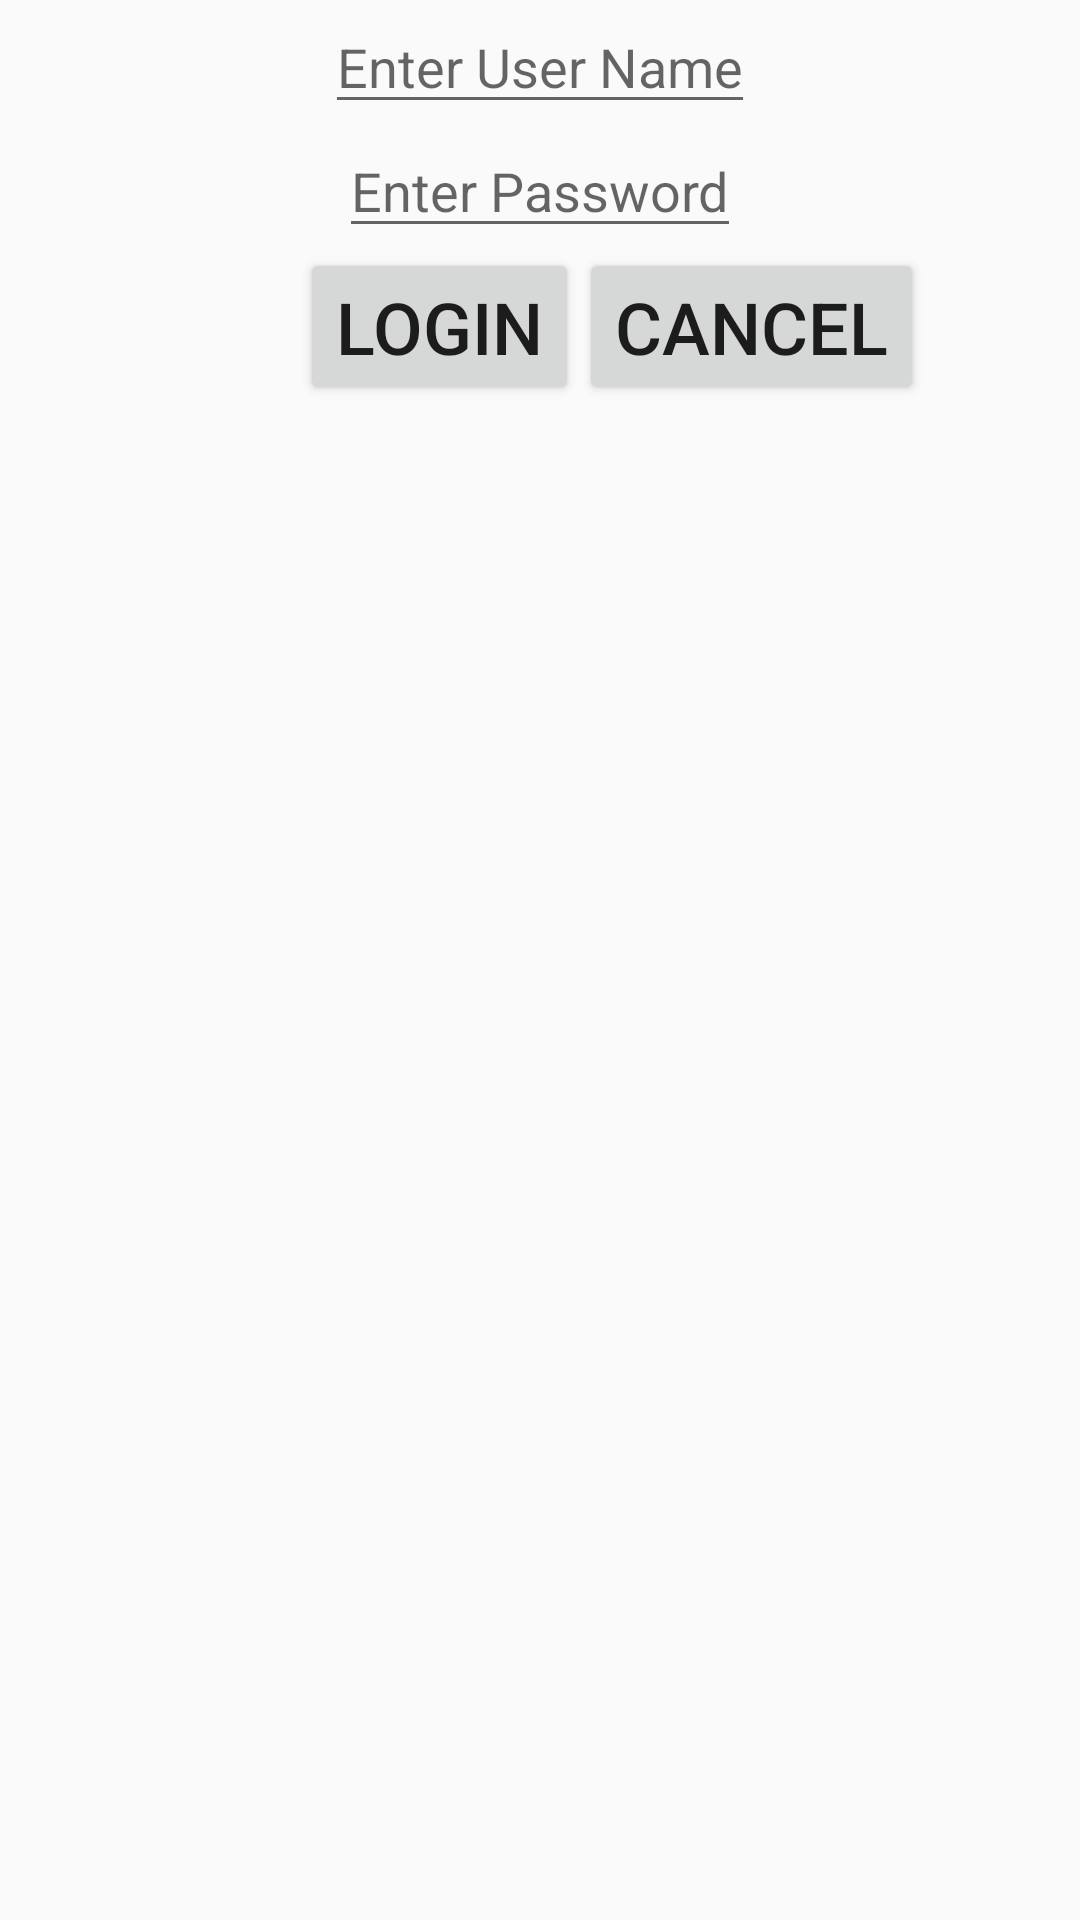

Produce the Android XML layout that renders to this screen, including the resource entries it uses.
<!-- AndroidManifest.xml: application theme AppTheme -->
<!-- res/layout/activity_login.xml -->
<?xml version="1.0" encoding="utf-8"?>
<androidx.constraintlayout.widget.ConstraintLayout xmlns:android="http://schemas.android.com/apk/res/android"
    xmlns:app="http://schemas.android.com/apk/res-auto"
    xmlns:tools="http://schemas.android.com/tools"
    android:layout_width="match_parent"
    android:layout_height="match_parent"
    android:layout_margin="16dp"
    tools:context=".LoginActivity">

    <EditText
        android:id="@+id/txtLoginUser"
        android:layout_width="wrap_content"
        android:layout_height="wrap_content"
        android:hint="Enter User Name"
        app:layout_constraintEnd_toEndOf="parent"
        app:layout_constraintStart_toStartOf="parent"
        app:layout_constraintTop_toTopOf="parent" />

    <EditText
        android:id="@+id/txtLoginPass"
        android:layout_width="wrap_content"
        android:layout_height="wrap_content"
        android:hint="Enter Password"
        android:inputType="textPassword|numberPassword"
        app:layout_constraintEnd_toEndOf="parent"
        app:layout_constraintStart_toStartOf="parent"
        app:layout_constraintTop_toBottomOf="@+id/txtLoginUser" />

    <Button
        android:id="@+id/btnLogin"
        android:layout_width="wrap_content"
        android:layout_height="wrap_content"
        android:layout_marginStart="100dp"
        android:text="Login"
        android:textSize="24sp"
        app:layout_constraintStart_toStartOf="parent"
        app:layout_constraintTop_toBottomOf="@+id/txtLoginPass" />

    <Button
        android:id="@+id/btnLoginCancel"
        android:layout_width="wrap_content"
        android:layout_height="wrap_content"
        android:text="Cancel"
        android:textSize="24sp"
        app:layout_constraintStart_toEndOf="@+id/btnLogin"
        app:layout_constraintTop_toBottomOf="@+id/txtLoginPass" />

</androidx.constraintlayout.widget.ConstraintLayout>
<!-- resources referenced by this layout -->
<resources>
  <style name="AppTheme" parent="Theme.AppCompat.Light.NoActionBar">
          
          <item name="colorPrimary">@color/colorPrimary</item>
          <item name="colorPrimaryDark">@color/colorPrimaryDark</item>
          <item name="colorAccent">@color/colorAccent</item>
      </style>
  <color name="colorPrimary">#F08986</color>
  <color name="colorPrimaryDark">#A7180E</color>
  <color name="colorAccent">#C62828</color>
</resources>
